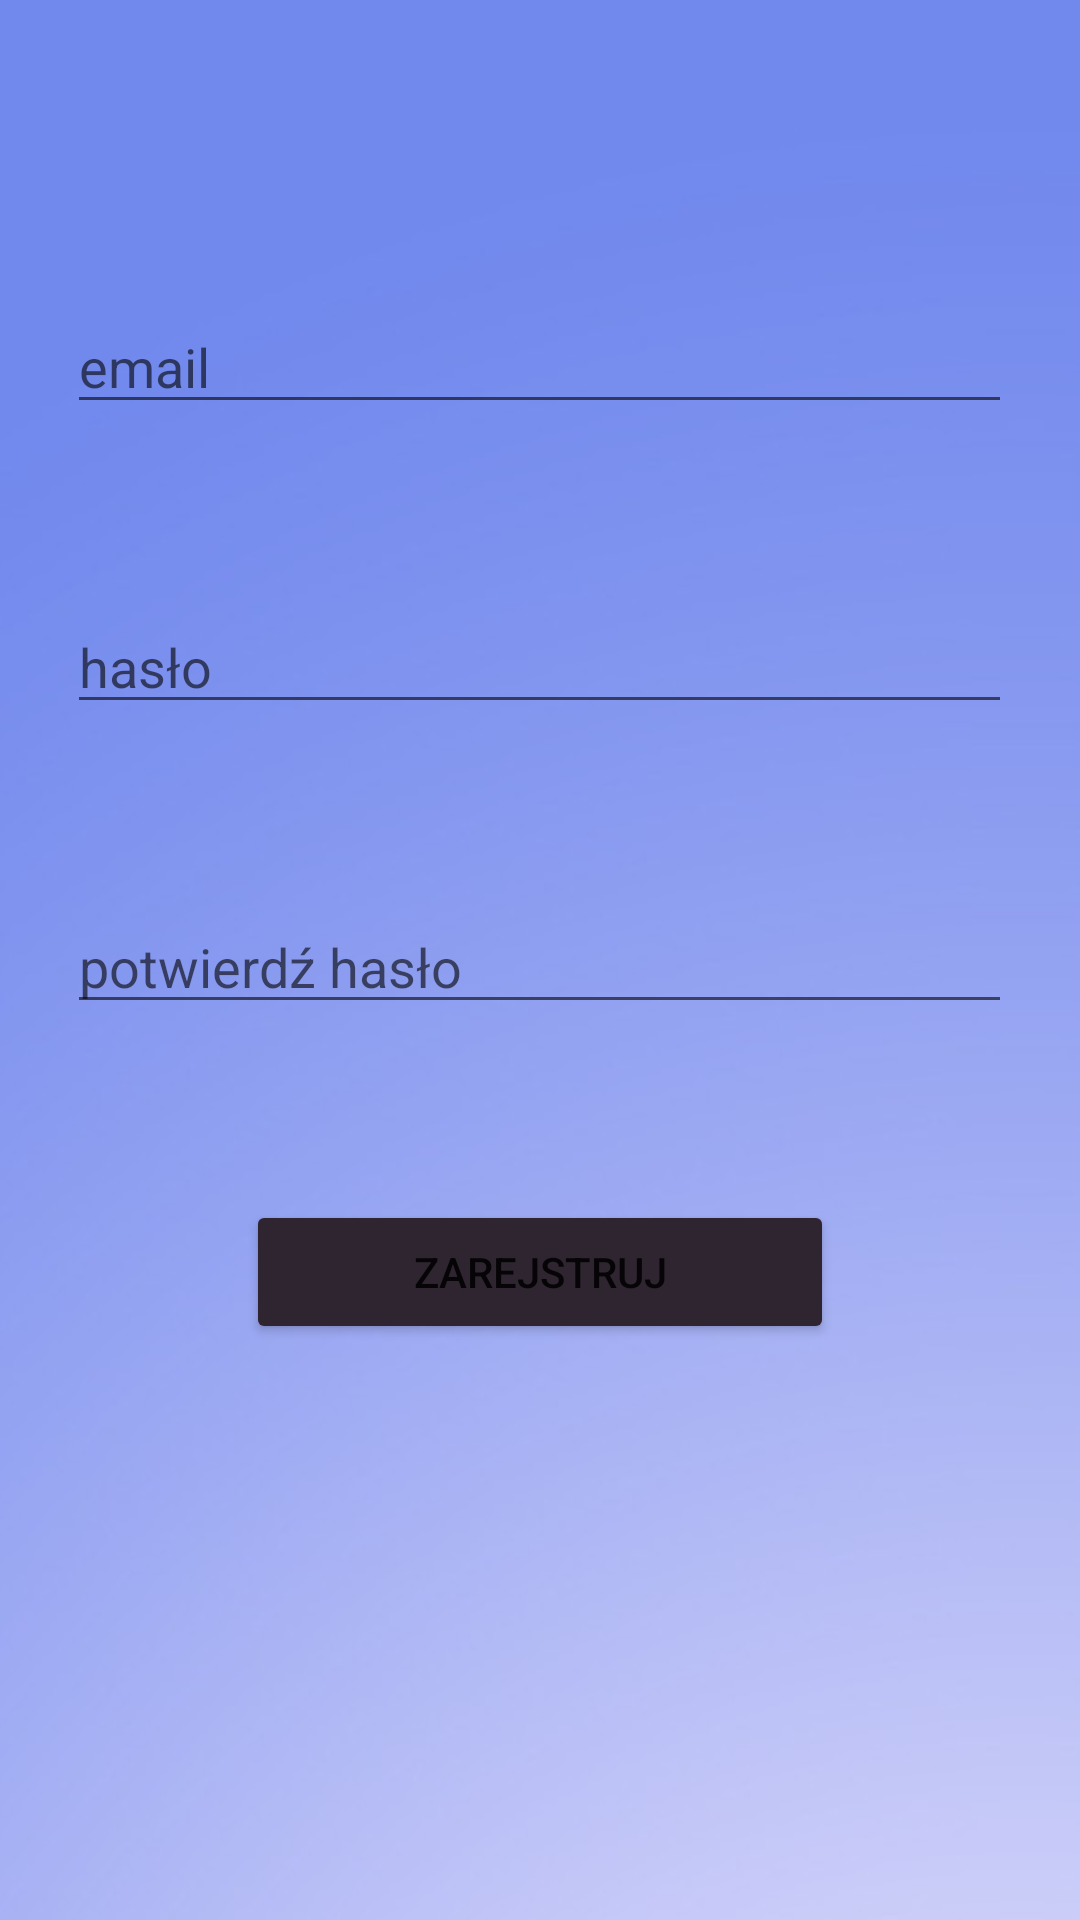

Write the Android layout XML for this screen, with the resource values it uses.
<!-- AndroidManifest.xml: application theme Theme.StepCounter -->
<!-- res/layout/activity_register.xml -->
<?xml version="1.0" encoding="utf-8"?>
<RelativeLayout xmlns:android="http://schemas.android.com/apk/res/android"
    xmlns:app="http://schemas.android.com/apk/res-auto"
    xmlns:tools="http://schemas.android.com/tools"
    android:layout_width="match_parent"
    android:layout_height="match_parent"
    tools:context=".RegisterActivity"
    android:background="@drawable/hike">

    <EditText
        android:id="@+id/email"
        android:layout_width="wrap_content"
        android:layout_height="wrap_content"
        android:layout_centerHorizontal="true"
        android:layout_marginTop="100dp"
        android:ems="15"
        android:hint="email"
        android:inputType="text"
        android:maxLines="1" />

    <EditText
        android:id="@+id/password"
        android:layout_width="wrap_content"
        android:layout_height="wrap_content"
        android:layout_centerHorizontal="true"
        android:layout_marginTop="200dp"
        android:ems="15"
        android:hint="hasło"
        android:inputType="textPassword"
        android:maxLines="1" />

    <EditText
        android:id="@+id/confirmPassword"
        android:layout_width="wrap_content"
        android:layout_height="wrap_content"
        android:layout_centerHorizontal="true"
        android:layout_marginTop="300dp"
        android:inputType="textPassword"
        android:maxLines="1"
        android:ems="15"
        android:hint="potwierdź hasło" />

    <Button
        android:id="@+id/register"
        android:layout_width="wrap_content"
        android:layout_height="wrap_content"
        android:layout_centerHorizontal="true"
        android:layout_marginTop="400dp"
        android:backgroundTint="#2E2530"
        android:ems="12"
        android:text="Zarejstruj"
        app:rippleColor="#2196F3" />

</RelativeLayout>
<!-- resources referenced by this layout -->
<resources>
  <!-- drawable hike: png bitmap (drawable, 72430 bytes) -->
  <style name="Theme.StepCounter" parent="Theme.MaterialComponents.DayNight.DarkActionBar">
          
          <item name="colorPrimary">@color/purple_500</item>
          <item name="colorPrimaryVariant">@color/purple_700</item>
          <item name="colorOnPrimary">@color/white</item>
          
          <item name="colorSecondary">@color/teal_200</item>
          <item name="colorSecondaryVariant">@color/teal_700</item>
          <item name="colorOnSecondary">@color/black</item>
          
          <item name="android:statusBarColor" tools:targetApi="l">?attr/colorPrimaryVariant</item>
          
      </style>
  <!-- not gathered from this repository: default colours our renderer supplied (Android Studio template values) -->
  <color name="purple_500">#FF6200EE</color>
  <color name="purple_700">#FF3700B3</color>
  <color name="teal_200">#FF03DAC5</color>
  <color name="teal_700">#FF018786</color>
  <color name="black">#FF000000</color>
  <color name="white">#FFFFFFFF</color>
</resources>
